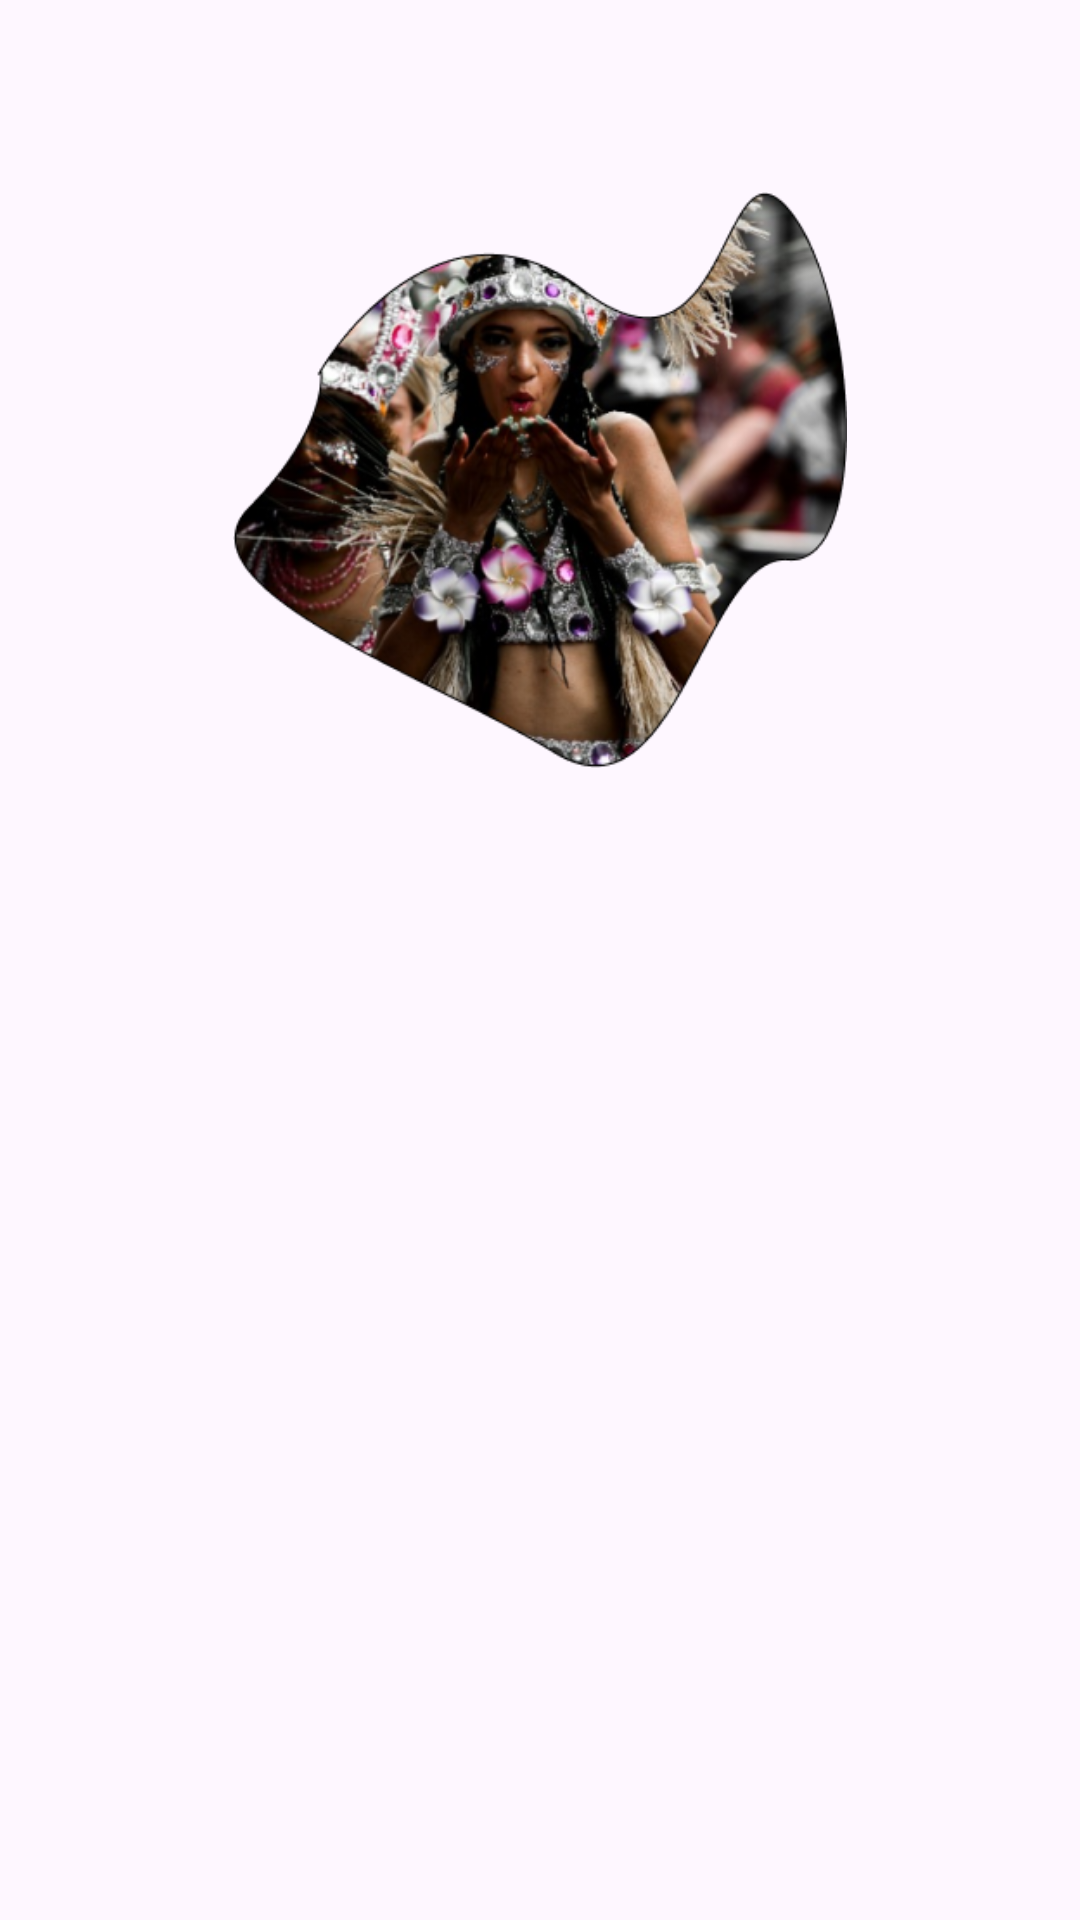

This screen was rendered from an Android layout file. Write that file and the resources it references.
<!-- AndroidManifest.xml: application theme Theme.StoryAppByOby -->
<!-- res/layout/activity_login.xml -->
<?xml version="1.0" encoding="utf-8"?>
<androidx.constraintlayout.widget.ConstraintLayout xmlns:android="http://schemas.android.com/apk/res/android"
    xmlns:app="http://schemas.android.com/apk/res-auto"
    xmlns:tools="http://schemas.android.com/tools"
    android:layout_width="match_parent"
    android:layout_height="match_parent"
    tools:context=".view.login.LoginActivity">

    <ImageView
        android:id="@+id/imageView"
        android:layout_width="0dp"
        android:layout_height="0dp"
        android:layout_marginStart="32dp"
        android:layout_marginEnd="32dp"
        app:layout_constraintBottom_toTopOf="@+id/guidelineHorizontal"
        app:layout_constraintEnd_toEndOf="parent"
        app:layout_constraintStart_toStartOf="parent"
        app:layout_constraintTop_toTopOf="@+id/guidelineHorizontal2"
        app:srcCompat="@drawable/culture_image_login" />

    <TextView
        android:id="@+id/titleTextView"
        android:layout_width="0dp"
        android:layout_height="wrap_content"
        android:layout_marginStart="32dp"
        android:layout_marginTop="16dp"
        android:layout_marginEnd="32dp"
        android:text="@string/title_login_page"
        android:textColor="@color/black"
        android:textSize="20sp"
        android:textStyle="bold"
        app:layout_constraintEnd_toEndOf="parent"
        app:layout_constraintHorizontal_bias="0.0"
        app:layout_constraintStart_toStartOf="parent"
        app:layout_constraintTop_toTopOf="@+id/guidelineHorizontal"
        android:alpha="0"
        tools:alpha="100"/>

    <TextView
        android:id="@+id/messageTextView"
        android:layout_width="0dp"
        android:layout_height="wrap_content"
        android:layout_marginStart="32dp"
        android:layout_marginEnd="32dp"
        android:text="@string/message_login_page"
        android:textColor="@color/black"
        android:textSize="16sp"
        app:layout_constraintEnd_toEndOf="parent"
        app:layout_constraintHorizontal_bias="1.0"
        app:layout_constraintStart_toStartOf="parent"
        app:layout_constraintTop_toBottomOf="@+id/titleTextView"
        android:alpha="0"
        tools:alpha="100"/>

    <TextView
        android:id="@+id/emailTextView"
        android:layout_width="wrap_content"
        android:layout_height="wrap_content"
        android:layout_marginStart="32dp"
        android:layout_marginTop="24dp"
        android:text="@string/email"
        android:textColor="@color/black"
        app:layout_constraintStart_toStartOf="parent"
        app:layout_constraintTop_toBottomOf="@+id/messageTextView"
        android:alpha="0"
        tools:alpha="100"/>

    <com.google.android.material.textfield.TextInputLayout
        android:id="@+id/emailEditTextLayout"
        style="@style/Widget.MaterialComponents.TextInputLayout.OutlinedBox"
        android:layout_width="0dp"
        android:layout_height="wrap_content"
        android:layout_marginStart="32dp"
        android:layout_marginEnd="32dp"
        app:layout_constraintEnd_toEndOf="parent"
        app:layout_constraintStart_toStartOf="parent"
        app:layout_constraintTop_toBottomOf="@+id/emailTextView"
        app:startIconDrawable="@drawable/ic_baseline_email_24"
        android:alpha="0"
        tools:alpha="100">

        <com.learn.storyappbyoby.view.custom.MyEditText
            android:id="@+id/emailEditText"
            android:layout_width="match_parent"
            android:layout_height="wrap_content"
            android:ems="10"
            android:inputType="textEmailAddress"
            tools:ignore="SpeakableTextPresentCheck" />
    </com.google.android.material.textfield.TextInputLayout>

    <TextView
        android:id="@+id/passwordTextView"
        android:layout_width="wrap_content"
        android:layout_height="wrap_content"
        android:layout_marginStart="32dp"
        android:layout_marginTop="8dp"
        android:text="@string/password"
        android:textColor="@color/black"
        app:layout_constraintStart_toStartOf="parent"
        app:layout_constraintTop_toBottomOf="@+id/emailEditTextLayout"
        android:alpha="0"
        tools:alpha="100"/>

    <com.google.android.material.textfield.TextInputLayout
        android:id="@+id/passwordEditTextLayout"
        style="@style/Widget.MaterialComponents.TextInputLayout.OutlinedBox"
        android:layout_width="0dp"
        android:layout_height="wrap_content"
        android:layout_marginStart="32dp"
        android:layout_marginEnd="32dp"
        app:endIconMode="password_toggle"
        app:layout_constraintEnd_toEndOf="parent"
        app:layout_constraintStart_toStartOf="parent"
        app:layout_constraintTop_toBottomOf="@+id/passwordTextView"
        app:startIconDrawable="@drawable/ic_baseline_lock_24"
        android:alpha="0"
        tools:alpha="100">

        <com.learn.storyappbyoby.view.custom.MyEditText
            android:id="@+id/passwordEditText"
            android:layout_width="match_parent"
            android:layout_height="wrap_content"
            android:ems="10"
            android:inputType="textPassword"
            tools:ignore="SpeakableTextPresentCheck" />
    </com.google.android.material.textfield.TextInputLayout>

    <com.learn.storyappbyoby.view.custom.MyButton
        android:id="@+id/loginButton"
        android:layout_width="0dp"
        android:layout_height="64dp"
        android:layout_marginStart="32dp"
        android:layout_marginTop="32dp"
        android:layout_marginEnd="32dp"
        android:text="@string/login"
        app:layout_constraintEnd_toEndOf="parent"
        app:layout_constraintStart_toStartOf="parent"
        app:layout_constraintTop_toBottomOf="@+id/passwordEditTextLayout"
        android:alpha="0"
        tools:alpha="100"/>

    <ProgressBar
        android:id="@+id/progress_bar"
        style="?android:attr/progressBarStyle"
        android:layout_width="wrap_content"
        android:layout_height="wrap_content"
        android:visibility="gone"
        app:layout_constraintBottom_toBottomOf="parent"
        app:layout_constraintEnd_toEndOf="parent"
        app:layout_constraintStart_toStartOf="parent"
        app:layout_constraintTop_toTopOf="parent"
        tools:visibility="visible" />

    <androidx.constraintlayout.widget.Guideline
        android:id="@+id/guidelineHorizontal"
        android:layout_width="wrap_content"
        android:layout_height="64dp"
        android:orientation="horizontal"
        app:layout_constraintEnd_toEndOf="parent"
        app:layout_constraintGuide_percent="0.4"
        app:layout_constraintStart_toStartOf="parent" />

    <androidx.constraintlayout.widget.Guideline
        android:id="@+id/guidelineHorizontal2"
        android:layout_width="wrap_content"
        android:layout_height="64dp"
        android:orientation="horizontal"
        app:layout_constraintEnd_toEndOf="parent"
        app:layout_constraintGuide_percent="0.1"
        app:layout_constraintStart_toStartOf="parent" />

</androidx.constraintlayout.widget.ConstraintLayout>
<!-- resources referenced by this layout -->
<resources>
  <color name="black">#FF000000</color>
  <!-- drawable culture_image_login: png bitmap (drawable, 164677 bytes) -->
  <string name="email">Email</string>
  <string name="login">Login</string>
  <string name="message_login_page">Please enter your data first</string>
  <string name="password">Password</string>
  <string name="title_login_page">Let\'s share your story on YOURSTOR</string>
  <style name="Theme.StoryAppByOby" parent="Base.Theme.StoryAppByOby" />
  <style name="Base.Theme.StoryAppByOby" parent="Theme.Material3.DayNight">
          
          
      </style>
</resources>
